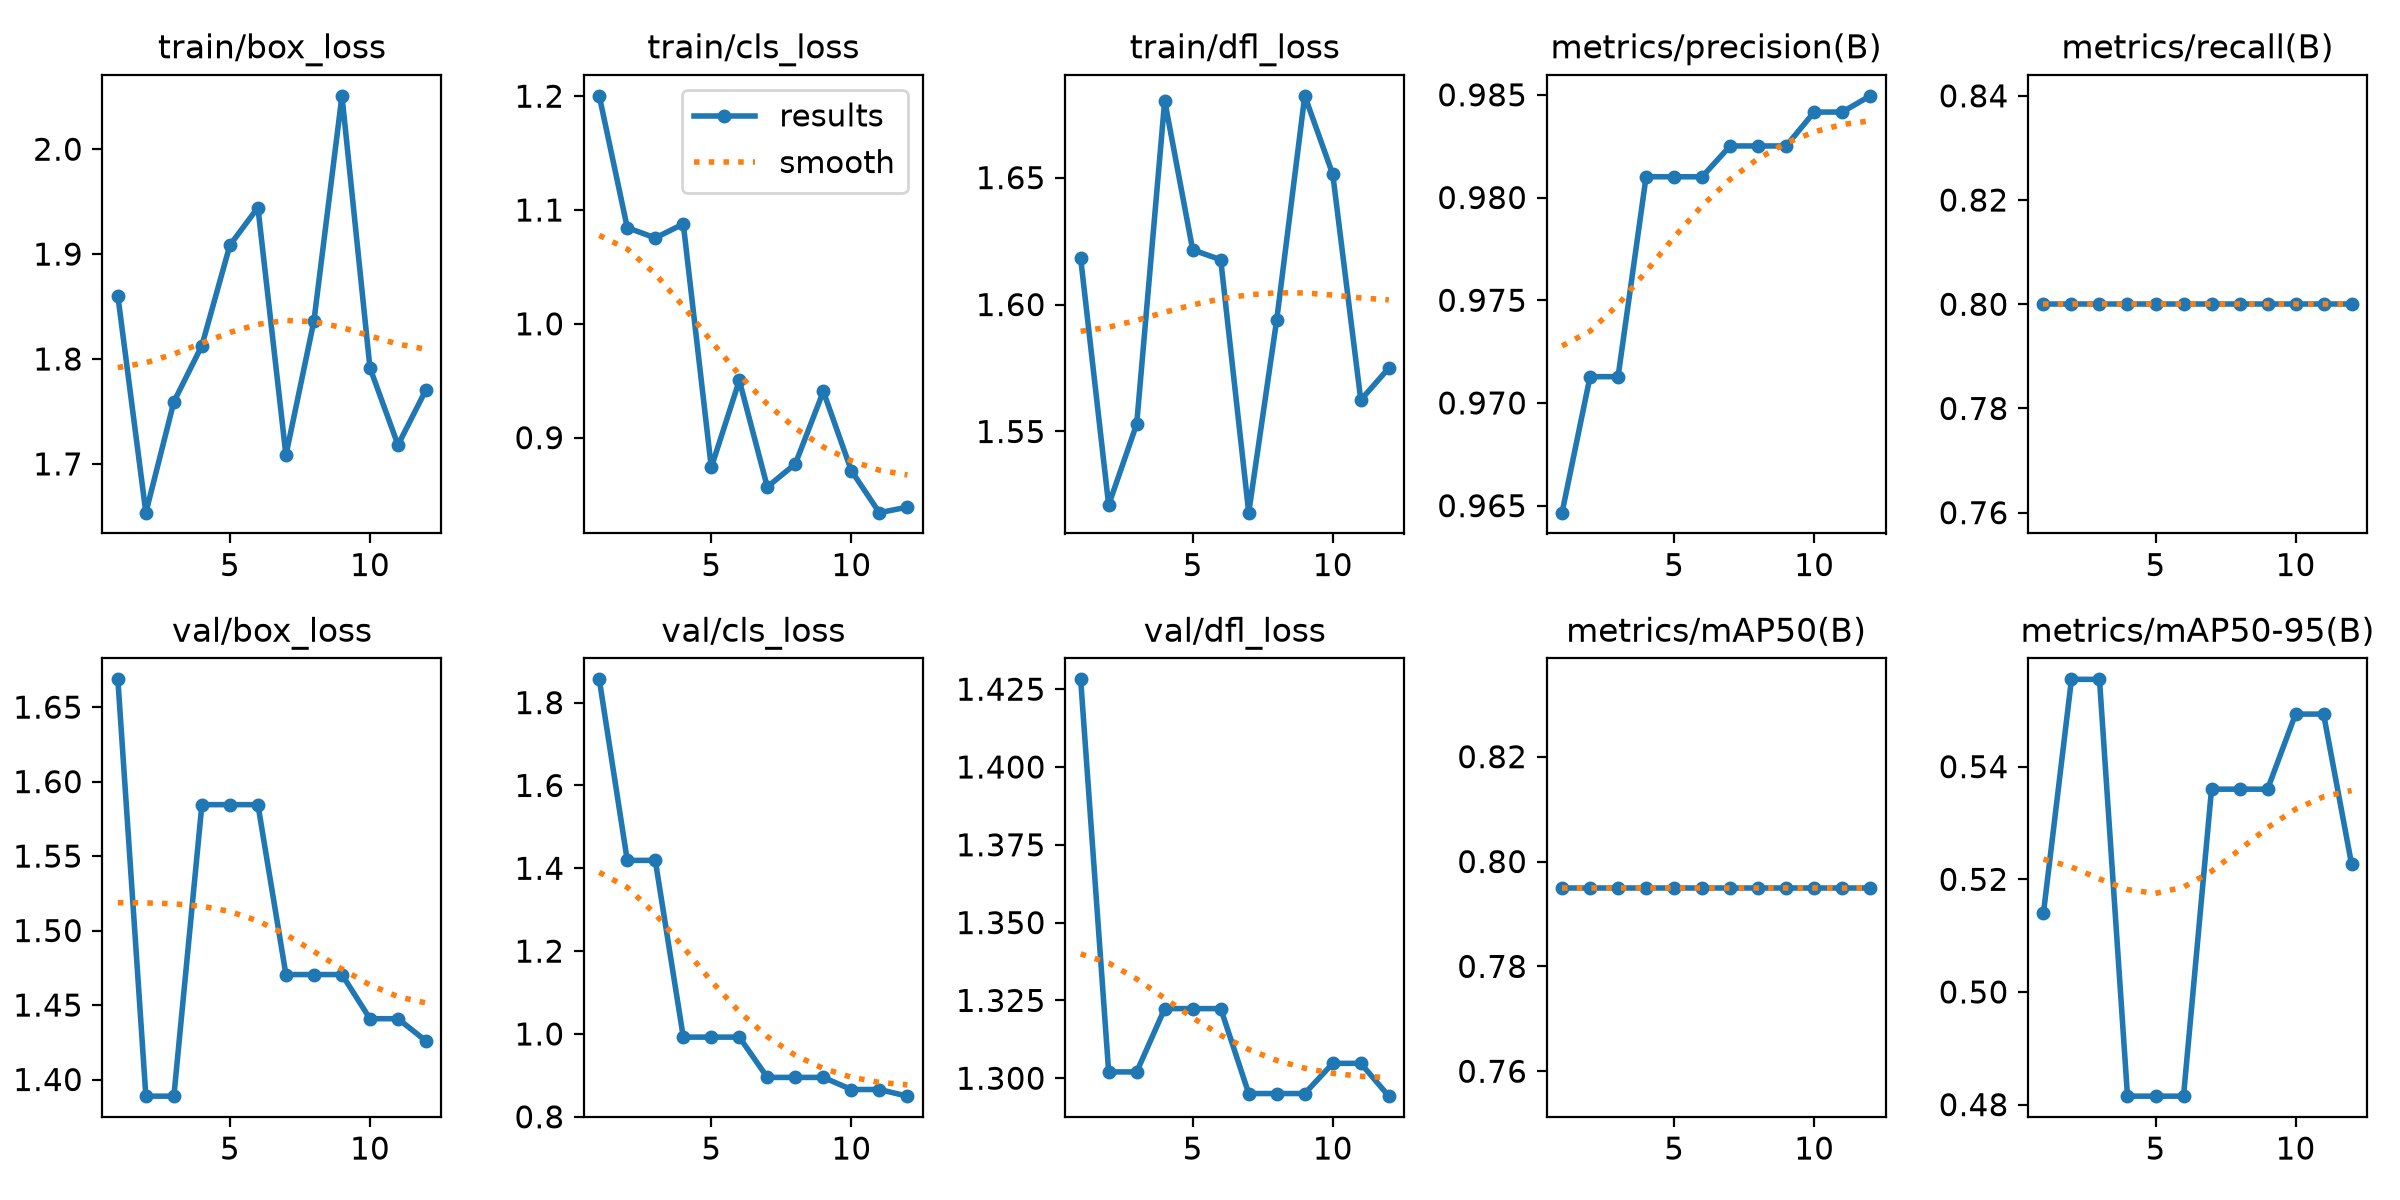

Source data for this figure (header and first rows):
epoch, time, train/box_loss, train/cls_loss, train/dfl_loss, metrics/precision(B), metrics/recall(B), metrics/mAP50(B), metrics/mAP50-95(B), val/box_loss, val/cls_loss, val/dfl_loss, lr/pg0, lr/pg1, lr/pg2
1, 49.31, 1.86, 1.2, 1.618, 0.9647, 0.8, 0.795, 0.514, 1.669, 1.856, 1.428, 0.0004444, 0.0004444, 0.0004444
2, 96.26, 1.654, 1.085, 1.521, 0.9713, 0.8, 0.795, 0.5555, 1.389, 1.419, 1.302, 0.001056, 0.001056, 0.001056
3, 119.5, 1.759, 1.075, 1.553, 0.9713, 0.8, 0.795, 0.5555, 1.389, 1.419, 1.302, 0.001602, 0.001602, 0.001602
4, 142.8, 1.813, 1.088, 1.68, 0.981, 0.8, 0.795, 0.4815, 1.585, 0.9924, 1.322, 0.001703, 0.001703, 0.001703
5, 164.3, 1.909, 0.8738, 1.622, 0.981, 0.8, 0.795, 0.4815, 1.585, 0.9924, 1.322, 0.001604, 0.001604, 0.001604
6, 198.9, 1.944, 0.9503, 1.618, 0.981, 0.8, 0.795, 0.4815, 1.585, 0.9924, 1.322, 0.001505, 0.001505, 0.001505
7, 239.4, 1.708, 0.8567, 1.518, 0.9825, 0.8, 0.795, 0.536, 1.47, 0.8951, 1.295, 0.001406, 0.001406, 0.001406
8, 262.6, 1.836, 0.877, 1.594, 0.9825, 0.8, 0.795, 0.536, 1.47, 0.8951, 1.295, 0.001307, 0.001307, 0.001307
9, 283.6, 2.051, 0.9406, 1.682, 0.9825, 0.8, 0.795, 0.536, 1.47, 0.8951, 1.295, 0.001208, 0.001208, 0.001208
10, 304.1, 1.792, 0.8709, 1.651, 0.9842, 0.8, 0.795, 0.5493, 1.441, 0.8659, 1.305, 0.001109, 0.001109, 0.001109
11, 326.7, 1.718, 0.8341, 1.562, 0.9842, 0.8, 0.795, 0.5493, 1.441, 0.8659, 1.305, 0.00101, 0.00101, 0.00101
12, 348, 1.771, 0.8389, 1.575, 0.9849, 0.8, 0.795, 0.5227, 1.426, 0.8498, 1.294, 0.000911, 0.000911, 0.000911
